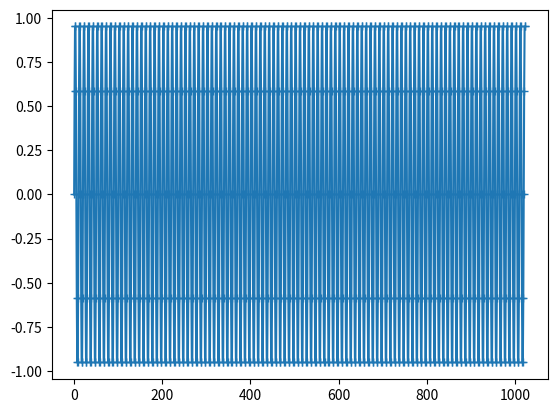
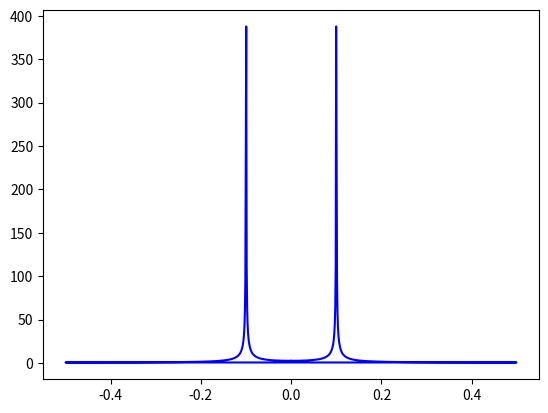

Python code for these plots, in order: (Note: this script raises an exception after producing the figures.)
# -*- coding: utf-8 -*-
"""
Created on Sun Apr 10 10:04:07 2016

@author: ENS de Lyon

ATTENTION : ce programme est très long à l'exécution, c'est normal car son but est de comparer 2 algorithmes dans leur vitesse de calcul

Dans la suite : FFT = Fast Fourier Transform (algorithme de transformée de Fourier rapide), TF = transformée de Fourier, TFD = transformée de Fourier discrète

Objectif :  - Vérifier que l'algorithme de FFT calcule effectivelent la TFD (PARTIE 1)
            - Comparer le temps de calcul de la TF en utilisant 2 algorithmes : la TFD naïve et la FFT (PARTIE 2)
            - Vérifier que la complexité de la FFT et linéaire et que celle de la TFD naïve est quadratique (PARTIE 3)

Entrées :   - N : Nombre de points pour du tableau de données qui sert de test à l'algorithme de FFT
            - t : Abscisse de la courbe servant de test à la FFT (temps)
            - s : Courbe servant de test à la FFT
            - N2 : Nombes de points sur lesquels comparer les temps de calcul de FFT et TFD naïve
            
Sorties :   - f : Abscisse de la TFD (fréquence)
            - figure 1 : représentation temporelle du signal s(t)
            - figure 2 : graphe de la TFD du signal s en fonction de f calculée par les deux algorithmes
            - console (".... OK :") : le résultat du calcul fait par l'algorithme est-il le même que celui fait par la bibliothèque interne de Python
            - t_FFT : tableau des temps mis par la FFT pour calculer la TFD pour des signaux de taille dans N2
            - t_TFD : tableau des temps mis par TFD naïve pour calculer la TFD pour des signaux de taille dans N2
            - figure 3 : t_FFT et t_TFD en fonction de N2 en échelle log-log
            - console ("... t proportionnel à N^...") : complexité calculée de l'algorithme

Ce programme compare le temps de calcul pour deux algorithmes de calcul de transformée de Fourier discrète (TFD) : la FFT et la TFD naïve.
"""

import numpy as np# calcul numérique
import matplotlib.pyplot as plt# tracé
import time# mesure de temps

plt.close('all')

# PARTIE 1 : TEST DE L'ALGORITHME FFT
N = 1024# nombre de points
t = np.arange(0,N,1)# temps
f = np.fft.fftfreq(N,1)# fréquences
s = np.sin(2*np.pi*0.1*t)# signal dont on veut calculer la TF

plt.figure(1)
plt.plot(t,s,'+-')

def TFD(x):# Algorithme de TFD naïf
    return np.array([ (x*np.exp(-2.*np.pi*1.j*np.arange(len(x))*k/len(x))).sum() for k in range(len(x)) ])
        
def FFT(x):# Algorithme FFT
    if len(x) == 1: 
        return x
    else:
        P = FFT(x[::2])
        I = FFT(x[1::2])
        E = np.exp(-2.*np.pi*1.j*np.arange(len(x))/len(x))
        return np.concatenate([ P + E[:len(x)/2]*I,
                                P + E[len(x)/2:]*I ])

plt.figure(2)
plt.plot(f,np.abs(TFD(s)),label="TFD du signal",color='blue')
plt.plot(f,np.abs(FFT(s)),label="FFT du signal",color='red')
plt.legend()


# PARTIE 2 : COMPARAISON DES TEMPS DE CALCUL
N2 = [2**i for i in [5,6,7,8]]# nombres de points pour lesquels mesurer le temps de calcul
t_TFD = np.zeros(len(N2))# initialisation de tableux des temps de calcul
t_FFT = np.zeros(len(N2))
for i in range(len(N2)):
    s = np.random.random(N2[i])# signal aléatoire pour lequel calculer la TF
    
    t1 = time.time()# chronomètrage de TFD naïf
    y_TFD = TFD(s)
    t2 = time.time()
    t_TFD[i] = t2-t1
    print('TFD %i OK : %s'%(N2[i], str(np.allclose(y_TFD,np.fft.fft(s))) ))# vérification du résultat
    
    t1 = time.time()# chronomètrage de FFT
    y_FFT = FFT(s)
    t2 = time.time()
    t_FFT[i] = t2-t1
    print('FFT %i OK : %s'%(N2[i], str(np.allclose(y_FFT,np.fft.fft(s))) ))# vérification du résultat

# TRACÉ DES TEMPS DE CALCUL EN FONCTION DE LN(N) (ON S'ATTENDS À CE QUE t=a*N^...)
plt.figure(3)
X = np.log10(N2)# log(N)
Y_TFD = np.log10(t_TFD)# log(temps de calcul TFD)
Y_FFT = np.log10(t_FFT)# log(temps de calcul FFT)
plt.plot(X,Y_TFD,'o',color='blue', label='Transformée de Fourier naïve')
plt.plot(X,Y_FFT,'o',color='red', label='Transformée de Fourier rapide')
plt.legend(loc='upper left')


# PARTIE 3 : CALCUL DE LA COMPLEXITE
a_TFD = np.polyfit(X,Y_TFD,1)[0]# régression linéaire
b_TFD = np.polyfit(X,Y_TFD,1)[1]
plt.plot(X,a_TFD*X+b_TFD,color='blue')
a_FFT = np.polyfit(X,Y_FFT,1)[0]
b_FFT = np.polyfit(X,Y_FFT,1)[1]
plt.plot(X,a_FFT*X+b_FFT,color='red')

print('TFD : t proportionnel à N^%f'%a_TFD)
print('FFT : t proportionnel à N^%f'%a_FFT)
